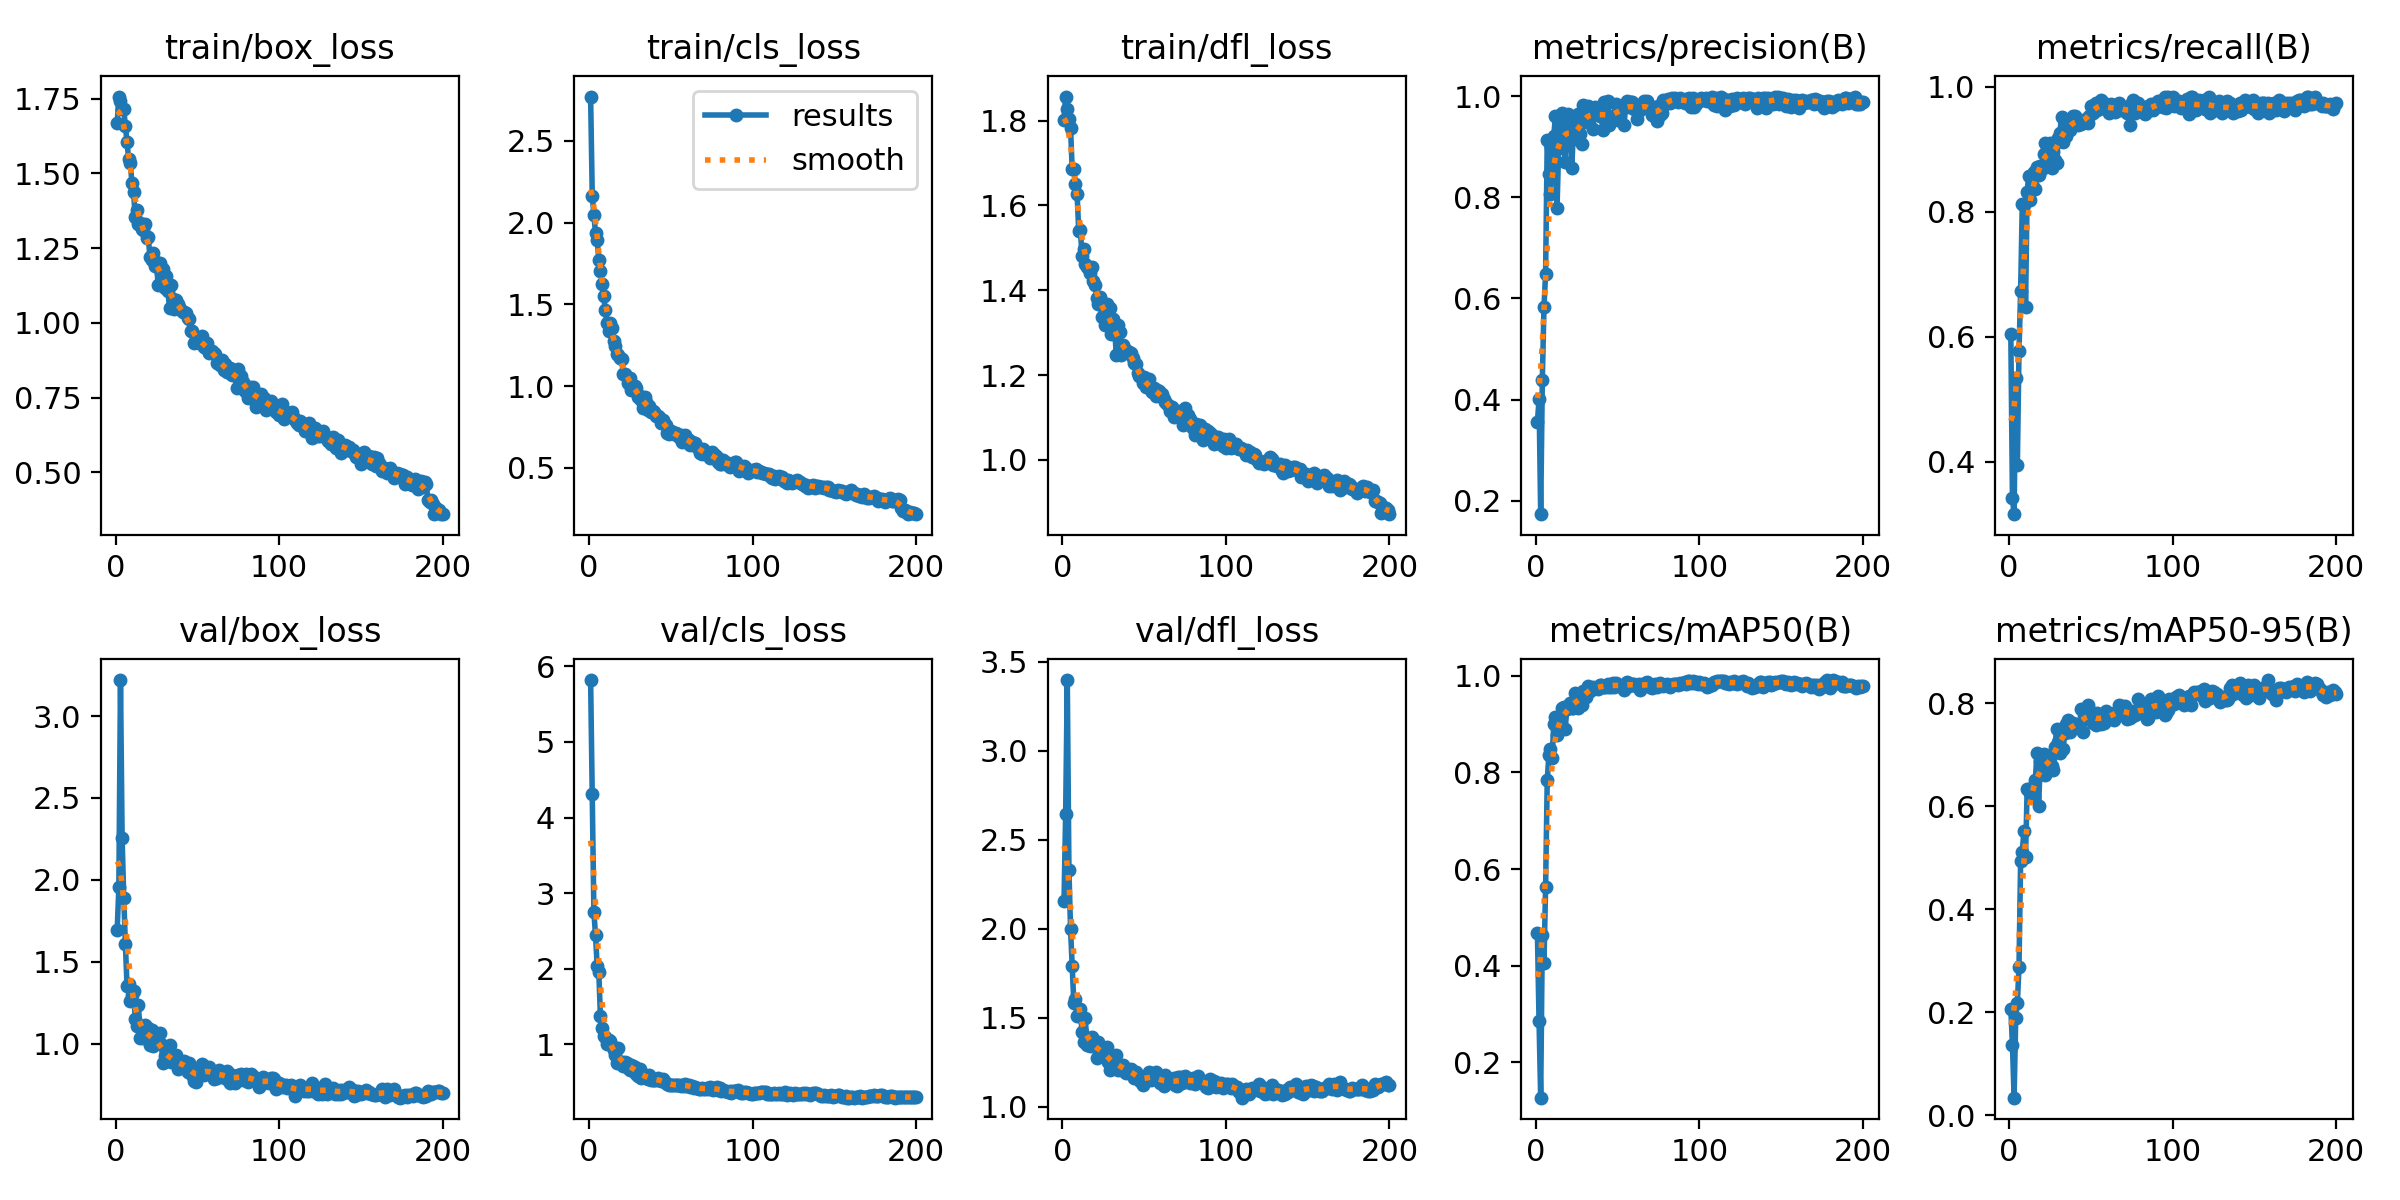

The file beside this chart, header and first rows:
epoch, time, train/box_loss, train/cls_loss, train/dfl_loss, metrics/precision(B), metrics/recall(B), metrics/mAP50(B), metrics/mAP50-95(B), val/box_loss, val/cls_loss, val/dfl_loss, lr/pg0, lr/pg1, lr/pg2
1, 29.91, 1.67, 2.77, 1.801, 0.356, 0.6037, 0.4682, 0.2062, 1.697, 5.818, 2.155, 0.0005499, 0.0005499, 0.0005499
2, 56.21, 1.757, 2.165, 1.856, 0.4003, 0.3412, 0.2851, 0.1373, 1.956, 4.318, 2.644, 0.0011, 0.0011, 0.0011
3, 82.79, 1.743, 2.044, 1.828, 0.1733, 0.3161, 0.1271, 0.0345, 3.22, 2.754, 3.397, 0.001645, 0.001645, 0.001645
4, 107.2, 1.717, 1.937, 1.803, 0.438, 0.5336, 0.4643, 0.1894, 2.253, 2.442, 2.332, 0.001642, 0.001642, 0.001642
5, 132.9, 1.715, 1.896, 1.782, 0.5821, 0.3954, 0.4052, 0.218, 1.892, 2.041, 1.996, 0.001634, 0.001634, 0.001634
6, 156.5, 1.659, 1.771, 1.685, 0.6491, 0.5765, 0.5629, 0.2881, 1.607, 1.959, 1.791, 0.001626, 0.001626, 0.001626
7, 180.3, 1.604, 1.704, 1.686, 0.9123, 0.6727, 0.7835, 0.4936, 1.351, 1.371, 1.583, 0.001617, 0.001617, 0.001617
8, 206.2, 1.548, 1.623, 1.65, 0.8453, 0.8115, 0.835, 0.5111, 1.364, 1.215, 1.605, 0.001609, 0.001609, 0.001609
9, 230.7, 1.536, 1.551, 1.627, 0.8065, 0.8105, 0.8477, 0.5519, 1.259, 1.115, 1.51, 0.001601, 0.001601, 0.001601
10, 257.5, 1.468, 1.465, 1.54, 0.8643, 0.6481, 0.8303, 0.5022, 1.296, 1.104, 1.507, 0.001593, 0.001593, 0.001593
11, 280.9, 1.437, 1.384, 1.542, 0.9213, 0.8313, 0.8995, 0.6336, 1.323, 1, 1.548, 0.001584, 0.001584, 0.001584
12, 306, 1.354, 1.34, 1.482, 0.96, 0.8579, 0.915, 0.6327, 1.15, 1.059, 1.417, 0.001576, 0.001576, 0.001576
13, 330.5, 1.379, 1.388, 1.496, 0.7796, 0.8181, 0.8771, 0.6264, 1.109, 1.04, 1.363, 0.001568, 0.001568, 0.001568
14, 354, 1.332, 1.357, 1.462, 0.8981, 0.8443, 0.8913, 0.6186, 1.236, 0.9738, 1.498, 0.00156, 0.00156, 0.00156
15, 377.7, 1.335, 1.276, 1.454, 0.9392, 0.8632, 0.9114, 0.638, 1.037, 0.9318, 1.348, 0.001551, 0.001551, 0.001551
16, 403.4, 1.315, 1.246, 1.449, 0.9668, 0.8359, 0.9324, 0.6517, 1.084, 0.8585, 1.362, 0.001543, 0.001543, 0.001543
17, 430.8, 1.31, 1.194, 1.441, 0.9262, 0.8714, 0.9357, 0.7039, 1.036, 0.7585, 1.34, 0.001535, 0.001535, 0.001535
18, 455, 1.33, 1.19, 1.454, 0.8693, 0.8584, 0.8905, 0.6003, 1.111, 0.95, 1.391, 0.001527, 0.001527, 0.001527
19, 480.6, 1.284, 1.17, 1.421, 0.9544, 0.8737, 0.9316, 0.6869, 1.041, 0.7643, 1.339, 0.001518, 0.001518, 0.001518
20, 505.9, 1.286, 1.164, 1.412, 0.964, 0.8684, 0.9337, 0.6926, 1.097, 0.774, 1.348, 0.00151, 0.00151, 0.00151
21, 530.3, 1.221, 1.072, 1.381, 0.9512, 0.8926, 0.9445, 0.7005, 0.9921, 0.7141, 1.275, 0.001502, 0.001502, 0.001502
22, 555.1, 1.209, 1.077, 1.368, 0.8587, 0.9105, 0.9327, 0.6608, 1.081, 0.7729, 1.362, 0.001494, 0.001494, 0.001494
23, 577.8, 1.234, 1.057, 1.383, 0.9296, 0.9053, 0.9342, 0.6791, 0.987, 0.7563, 1.284, 0.001485, 0.001485, 0.001485
24, 604.2, 1.189, 1.019, 1.336, 0.9357, 0.8866, 0.9635, 0.6807, 1.032, 0.6842, 1.328, 0.001477, 0.001477, 0.001477
25, 629.9, 1.205, 1.05, 1.369, 0.9156, 0.9101, 0.958, 0.694, 1.031, 0.6623, 1.311, 0.001469, 0.001469, 0.001469
26, 654.1, 1.125, 0.9795, 1.318, 0.9656, 0.8697, 0.9331, 0.6785, 1.008, 0.7335, 1.312, 0.001461, 0.001461, 0.001461
27, 677.4, 1.201, 0.9915, 1.369, 0.9255, 0.8947, 0.9492, 0.6705, 1.067, 0.7137, 1.335, 0.001452, 0.001452, 0.001452
28, 701.8, 1.17, 1.003, 1.345, 0.905, 0.8829, 0.939, 0.7158, 0.9952, 0.7052, 1.252, 0.001444, 0.001444, 0.001444
29, 727.7, 1.182, 0.9866, 1.359, 0.9815, 0.8772, 0.9681, 0.7492, 0.8802, 0.6058, 1.206, 0.001436, 0.001436, 0.001436
30, 752.1, 1.117, 0.9328, 1.297, 0.9708, 0.9177, 0.9672, 0.7246, 0.9218, 0.5849, 1.245, 0.001428, 0.001428, 0.001428
31, 778.7, 1.158, 0.9428, 1.332, 0.9485, 0.9263, 0.9567, 0.7034, 0.9121, 0.6729, 1.255, 0.001419, 0.001419, 0.001419
32, 804.2, 1.108, 0.9169, 1.305, 0.9802, 0.9509, 0.9797, 0.7441, 0.9022, 0.5561, 1.238, 0.001411, 0.001411, 0.001411
33, 827.7, 1.048, 0.8693, 1.248, 0.9667, 0.911, 0.9677, 0.7112, 0.9922, 0.5951, 1.29, 0.001403, 0.001403, 0.001403
34, 851.1, 1.128, 0.9324, 1.317, 0.9607, 0.9344, 0.9745, 0.7424, 0.8909, 0.591, 1.207, 0.001395, 0.001395, 0.001395
35, 874.7, 1.08, 0.9009, 1.301, 0.9356, 0.9212, 0.9759, 0.76, 0.8915, 0.5566, 1.227, 0.001386, 0.001386, 0.001386
36, 899.3, 1.045, 0.8547, 1.248, 0.9783, 0.9368, 0.9744, 0.7673, 0.8871, 0.5436, 1.221, 0.001378, 0.001378, 0.001378
37, 925.4, 1.077, 0.8777, 1.27, 0.9653, 0.9312, 0.9742, 0.7447, 0.9309, 0.5962, 1.236, 0.00137, 0.00137, 0.00137
38, 951.1, 1.064, 0.8399, 1.259, 0.9772, 0.9368, 0.9715, 0.749, 0.8479, 0.5319, 1.196, 0.001362, 0.001362, 0.001362
39, 975, 1.052, 0.8471, 1.259, 0.9599, 0.9527, 0.9806, 0.761, 0.8528, 0.5254, 1.187, 0.001353, 0.001353, 0.001353
40, 998, 1.044, 0.8413, 1.252, 0.9607, 0.9526, 0.9815, 0.7565, 0.8852, 0.5323, 1.208, 0.001345, 0.001345, 0.001345
41, 1021, 1.035, 0.8175, 1.253, 0.9337, 0.9487, 0.9774, 0.7563, 0.8753, 0.5319, 1.207, 0.001337, 0.001337, 0.001337
42, 1047, 1.038, 0.8149, 1.253, 0.9884, 0.939, 0.9768, 0.758, 0.8954, 0.5515, 1.208, 0.001329, 0.001329, 0.001329
43, 1071, 1.034, 0.8118, 1.24, 0.9588, 0.9421, 0.9772, 0.7533, 0.8728, 0.5332, 1.196, 0.00132, 0.00132, 0.00132
44, 1096, 1.015, 0.778, 1.229, 0.9913, 0.9403, 0.9832, 0.7882, 0.8276, 0.5213, 1.16, 0.001312, 0.001312, 0.001312
45, 1121, 1.012, 0.7949, 1.227, 0.9427, 0.9474, 0.9776, 0.7432, 0.8814, 0.537, 1.192, 0.001304, 0.001304, 0.001304
46, 1146, 0.9739, 0.7761, 1.205, 0.9498, 0.945, 0.9765, 0.7691, 0.8603, 0.5175, 1.177, 0.001296, 0.001296, 0.001296
47, 1169, 0.9733, 0.764, 1.198, 0.961, 0.9474, 0.9853, 0.7795, 0.8102, 0.4878, 1.15, 0.001287, 0.001287, 0.001287
48, 1192, 0.9341, 0.7122, 1.196, 0.9611, 0.9418, 0.9767, 0.7965, 0.7706, 0.4735, 1.141, 0.001279, 0.001279, 0.001279
49, 1219, 0.9446, 0.7107, 1.182, 0.9852, 0.9526, 0.9847, 0.7762, 0.7675, 0.4677, 1.122, 0.001271, 0.001271, 0.001271
50, 1242, 0.9452, 0.7256, 1.195, 0.9532, 0.9684, 0.9798, 0.7824, 0.8091, 0.4593, 1.149, 0.001263, 0.001263, 0.001263
51, 1267, 0.9323, 0.7189, 1.171, 0.9808, 0.9579, 0.9794, 0.7616, 0.8141, 0.4695, 1.169, 0.001254, 0.001254, 0.001254
52, 1293, 0.9411, 0.7057, 1.175, 0.979, 0.9705, 0.979, 0.7662, 0.8243, 0.4689, 1.174, 0.001246, 0.001246, 0.001246
53, 1318, 0.9565, 0.715, 1.192, 0.98, 0.9737, 0.9794, 0.7584, 0.8771, 0.4641, 1.193, 0.001238, 0.001238, 0.001238
54, 1341, 0.9176, 0.7016, 1.164, 0.943, 0.9632, 0.9697, 0.7805, 0.81, 0.4653, 1.148, 0.00123, 0.00123, 0.00123
55, 1364, 0.9173, 0.6899, 1.161, 0.9829, 0.9648, 0.9853, 0.7743, 0.8259, 0.4607, 1.163, 0.001221, 0.001221, 0.001221
56, 1390, 0.932, 0.6998, 1.17, 0.9911, 0.9789, 0.9863, 0.7604, 0.8262, 0.4504, 1.154, 0.001213, 0.001213, 0.001213
57, 1414, 0.8975, 0.6614, 1.151, 0.9795, 0.9684, 0.9792, 0.7769, 0.8589, 0.4616, 1.196, 0.001205, 0.001205, 0.001205
58, 1439, 0.9065, 0.6808, 1.165, 0.9878, 0.9732, 0.983, 0.7618, 0.8419, 0.4569, 1.163, 0.001197, 0.001197, 0.001197
59, 1465, 0.9066, 0.6999, 1.162, 0.9891, 0.9684, 0.9833, 0.784, 0.8309, 0.4797, 1.153, 0.001188, 0.001188, 0.001188
60, 1490, 0.8999, 0.6801, 1.156, 0.9747, 0.9635, 0.9821, 0.7721, 0.7812, 0.4478, 1.131, 0.00118, 0.00118, 0.00118
... 140 more rows
